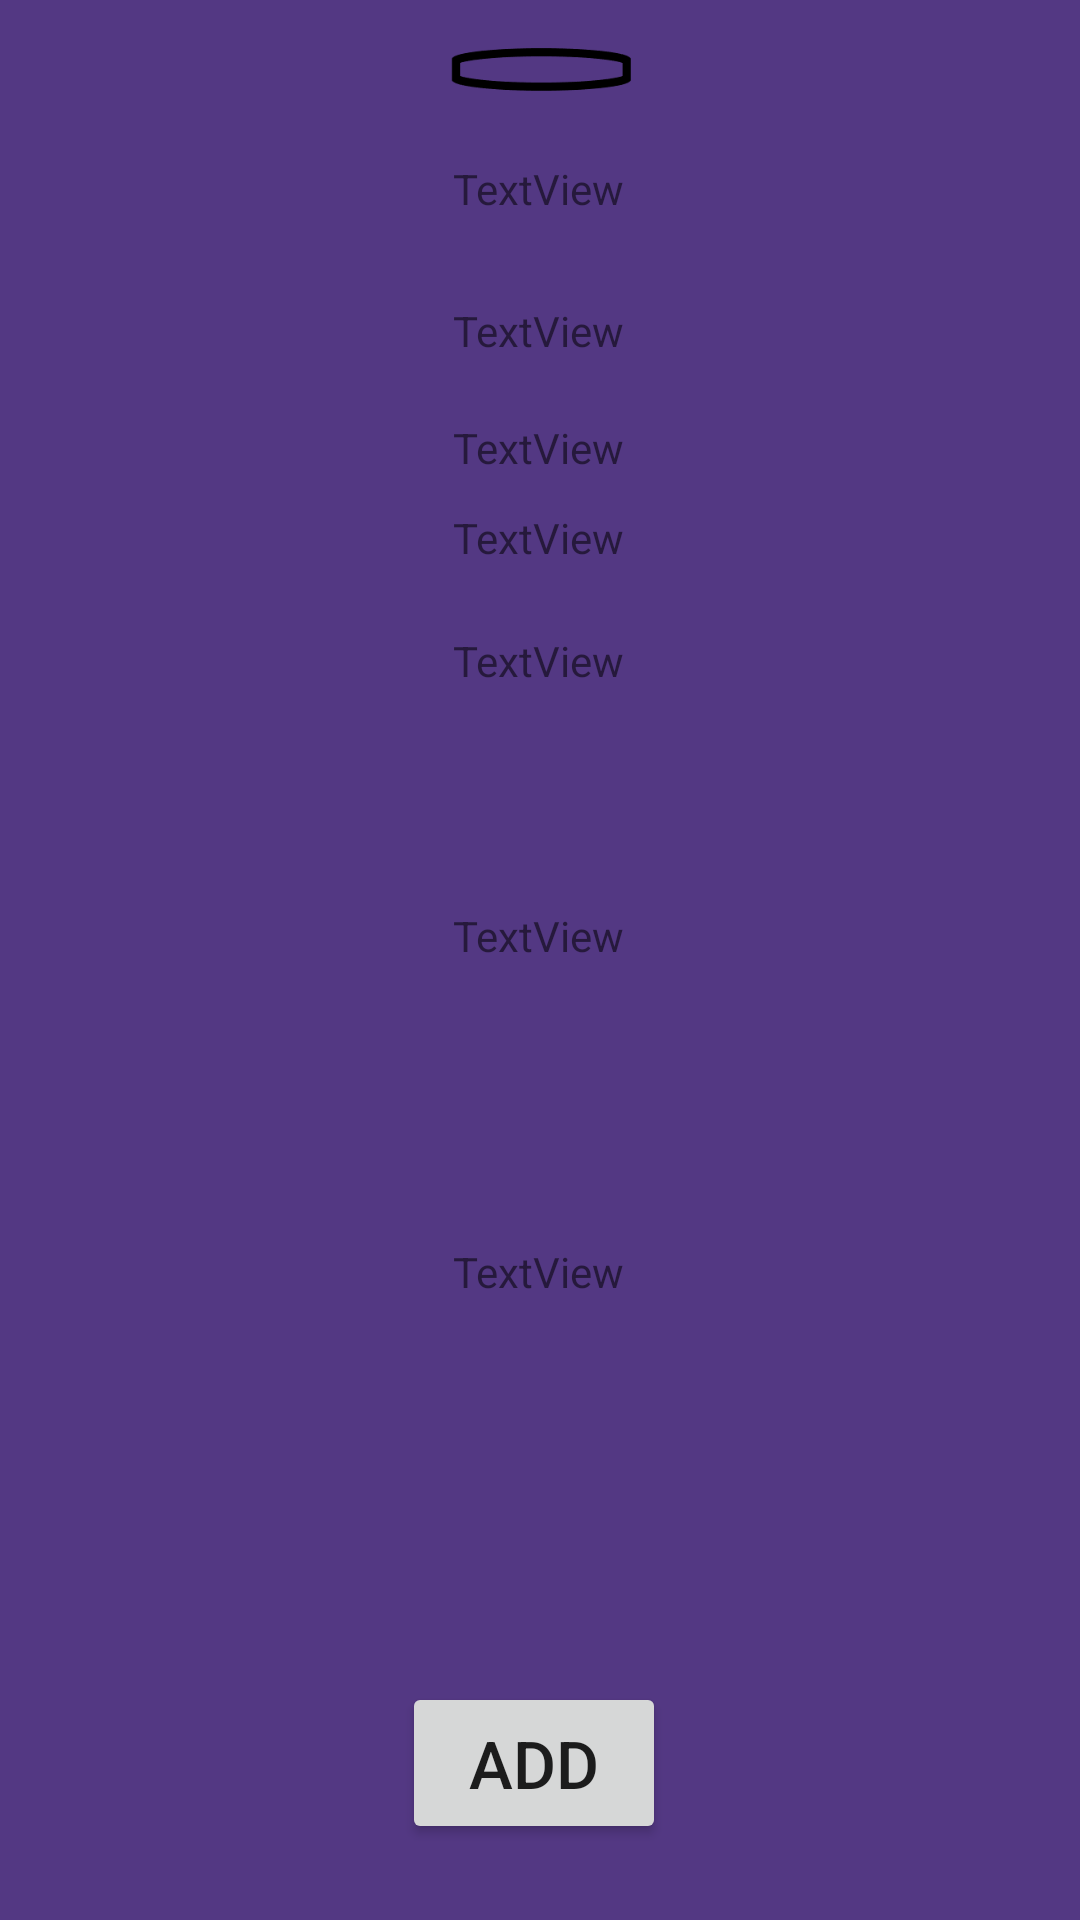

Reconstruct the res/layout file that produces this screen, plus the resources it refers to.
<!-- AndroidManifest.xml: application theme Theme.Edocontrol -->
<!-- res/layout/bottom_sheet_dialog_layout.xml -->
<?xml version="1.0" encoding="utf-8"?>
<androidx.constraintlayout.widget.ConstraintLayout xmlns:android="http://schemas.android.com/apk/res/android"
    xmlns:app="http://schemas.android.com/apk/res-auto"
    xmlns:tools="http://schemas.android.com/tools"
    android:id="@+id/bottom_sheet_layout"
    android:layout_width="match_parent"
    android:layout_height="match_parent"
    android:background="#533883"
    android:orientation="vertical"
    android:padding="12dp"
    app:behavior_hideable="false"
    app:behavior_peekHeight="40dp"
    app:layout_behavior="com.google.android.material.bottomsheet.BottomSheetBehavior">

    <ImageView
        android:id="@+id/bottomSheetImg"
        android:layout_width="89dp"
        android:layout_height="21dp"
        android:alpha="1"
        android:visibility="visible"
        app:layout_constraintBottom_toBottomOf="parent"
        app:layout_constraintEnd_toEndOf="parent"
        app:layout_constraintStart_toStartOf="parent"
        app:layout_constraintTop_toTopOf="parent"
        app:layout_constraintVertical_bias="0.002"
        app:srcCompat="@drawable/bottom_sheet_pic" />

    <TextView
        android:id="@+id/BottomSheetDate"
        android:layout_width="wrap_content"
        android:layout_height="wrap_content"
        android:text="TextView"
        app:layout_constraintBottom_toBottomOf="parent"
        app:layout_constraintEnd_toEndOf="parent"
        app:layout_constraintHorizontal_bias="0.498"
        app:layout_constraintStart_toStartOf="parent"
        app:layout_constraintTop_toBottomOf="@+id/bottomSheetImg"
        app:layout_constraintVertical_bias="0.033" />

    <Button
        android:id="@+id/addButton"
        android:layout_width="wrap_content"
        android:layout_height="54dp"
        android:onClick="AddNotes"
        android:text="Add"
        android:textSize="22sp"

        app:layout_constraintBottom_toBottomOf="parent"
        app:layout_constraintEnd_toEndOf="parent"
        app:layout_constraintHorizontal_bias="0.492"
        app:layout_constraintStart_toStartOf="parent"
        app:layout_constraintTop_toTopOf="parent"
        app:layout_constraintVertical_bias="0.976" />

    <TextView
        android:id="@+id/period"
        android:layout_width="wrap_content"
        android:layout_height="wrap_content"
        android:text="TextView"
        android:textAlignment="center"
        app:layout_constraintBottom_toBottomOf="parent"
        app:layout_constraintEnd_toEndOf="parent"
        app:layout_constraintHorizontal_bias="0.498"
        app:layout_constraintStart_toStartOf="parent"
        app:layout_constraintTop_toTopOf="parent"
        app:layout_constraintVertical_bias="0.214" />

    <TextView
        android:id="@+id/intensity"
        android:layout_width="wrap_content"
        android:layout_height="wrap_content"
        android:text="TextView"
        android:textAlignment="center"
        app:layout_constraintBottom_toBottomOf="parent"
        app:layout_constraintEnd_toEndOf="parent"
        app:layout_constraintHorizontal_bias="0.498"
        app:layout_constraintStart_toStartOf="parent"
        app:layout_constraintTop_toTopOf="parent"
        app:layout_constraintVertical_bias="0.264" />

    <TextView
        android:id="@+id/pain"
        android:layout_width="wrap_content"
        android:layout_height="wrap_content"
        android:text="TextView"
        android:textAlignment="center"
        app:layout_constraintBottom_toBottomOf="parent"
        app:layout_constraintEnd_toEndOf="parent"
        app:layout_constraintHorizontal_bias="0.498"
        app:layout_constraintStart_toStartOf="parent"
        app:layout_constraintTop_toBottomOf="@+id/appointment"
        app:layout_constraintVertical_bias="0.373" />

    <TextView
        android:id="@+id/appointment"
        android:layout_width="wrap_content"
        android:layout_height="wrap_content"
        android:text="TextView"
        android:textAlignment="center"
        app:layout_constraintBottom_toBottomOf="parent"
        app:layout_constraintEnd_toEndOf="parent"
        app:layout_constraintHorizontal_bias="0.498"
        app:layout_constraintStart_toStartOf="parent"
        app:layout_constraintTop_toBottomOf="@+id/BottomSheetDate"
        app:layout_constraintVertical_bias="0.053" />

    <TextView
        android:id="@+id/notes"
        android:layout_width="wrap_content"
        android:layout_height="wrap_content"
        android:text="TextView"
        android:textAlignment="center"
        app:layout_constraintBottom_toBottomOf="parent"
        app:layout_constraintEnd_toEndOf="parent"
        app:layout_constraintHorizontal_bias="0.498"
        app:layout_constraintStart_toStartOf="parent"
        app:layout_constraintTop_toTopOf="parent"
        app:layout_constraintVertical_bias="0.674" />

    <TextView
        android:id="@+id/meds"
        android:layout_width="wrap_content"
        android:layout_height="wrap_content"
        android:text="TextView"
        android:textAlignment="center"
        app:layout_constraintBottom_toBottomOf="parent"
        app:layout_constraintEnd_toEndOf="parent"
        app:layout_constraintHorizontal_bias="0.498"
        app:layout_constraintStart_toStartOf="parent"
        app:layout_constraintTop_toBottomOf="@+id/appointment"
        app:layout_constraintVertical_bias="0.186" />
</androidx.constraintlayout.widget.ConstraintLayout>
<!-- resources referenced by this layout -->
<resources>
  <!-- drawable bottom_sheet_pic: png bitmap (drawable, 1125 bytes) -->
  <style name="Theme.Edocontrol" parent="Theme.MaterialComponents.DayNight.DarkActionBar">
          
          <item name="colorPrimary">@color/purple_500</item>
          <item name="colorPrimaryVariant">@color/purple_700</item>
          <item name="colorOnPrimary">@color/white</item>
          
          <item name="colorSecondary">@color/teal_200</item>
          <item name="colorSecondaryVariant">@color/teal_700</item>
          <item name="colorOnSecondary">@color/black</item>
          
          <item name="android:statusBarColor" tools:targetApi="l">?attr/colorPrimaryVariant</item>
          
      </style>
  <color name="purple_500">#FF6200EE</color>
  <color name="purple_700">#FF3700B3</color>
  <color name="white">#FFFFFFFF</color>
  <color name="teal_200">#FF03DAC5</color>
  <color name="teal_700">#FF018786</color>
  <color name="black">#FF000000</color>
</resources>
